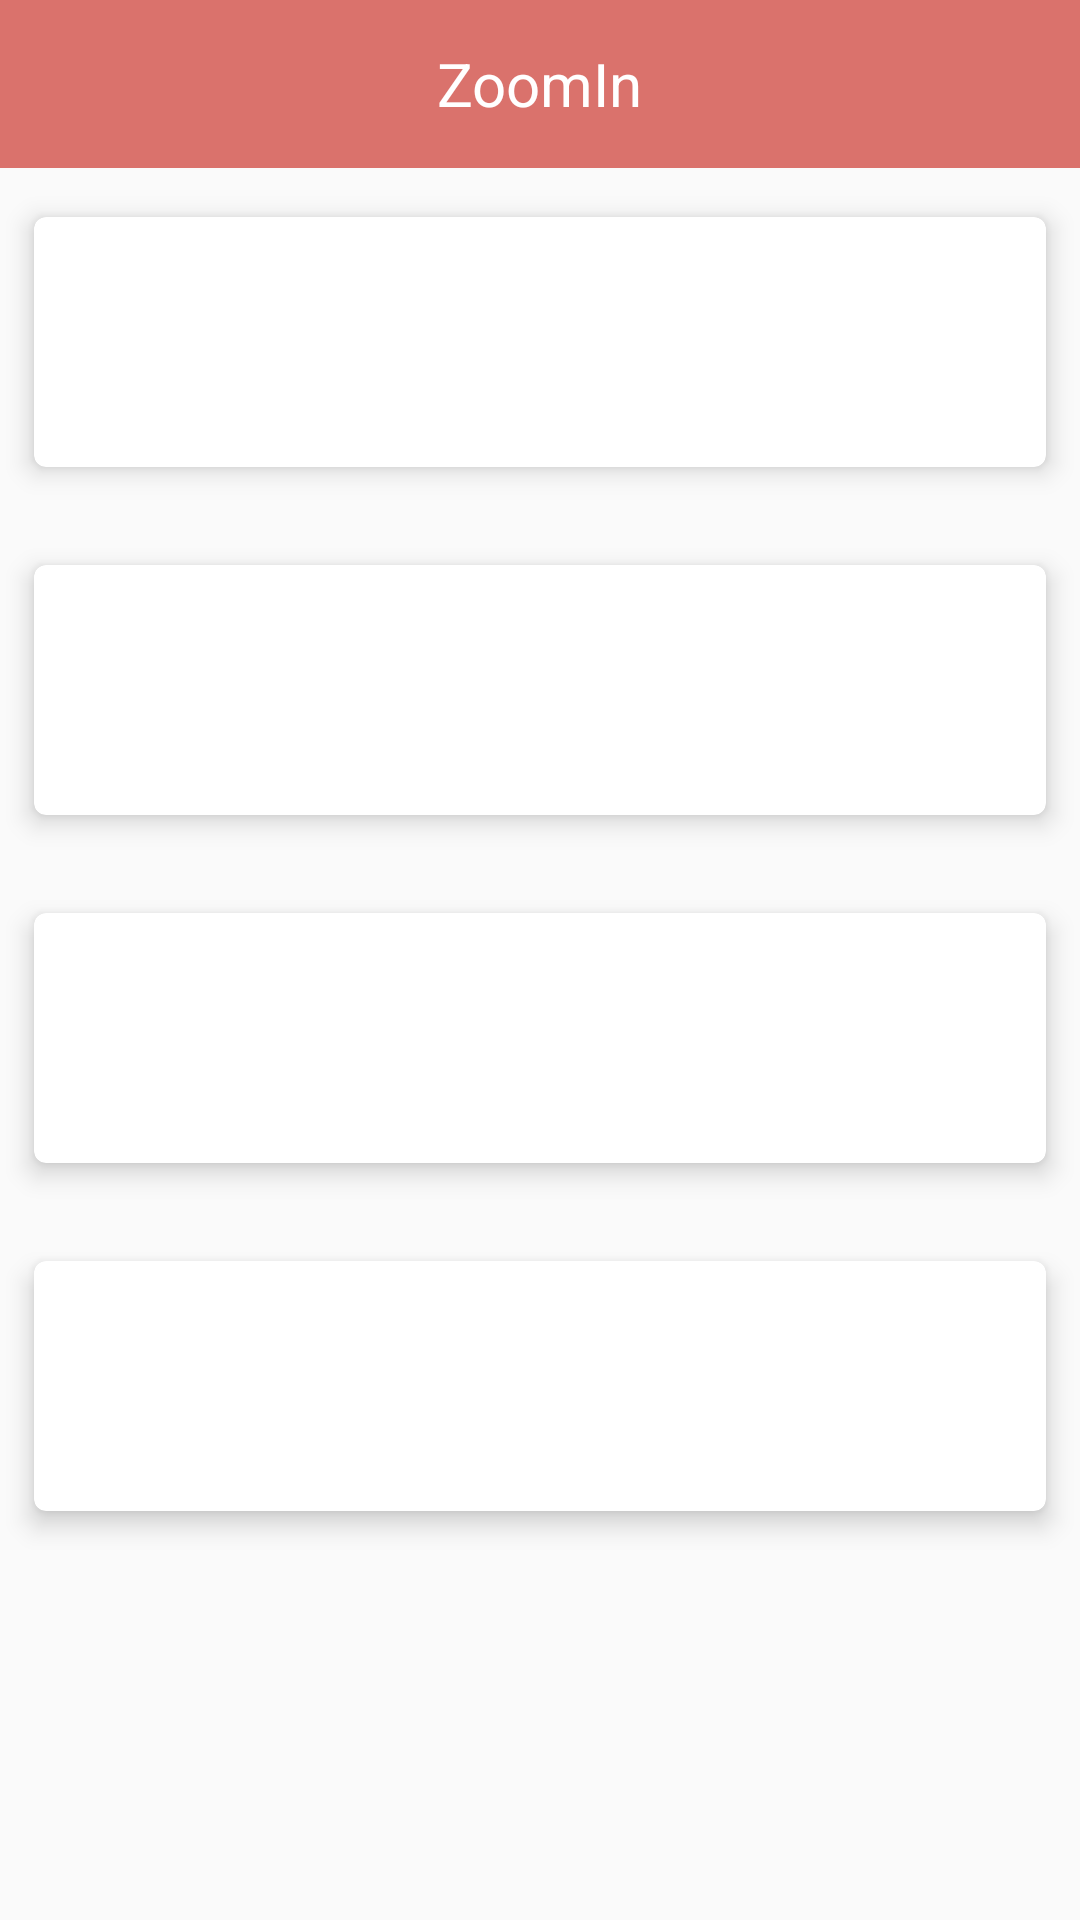

Here is an Android app screen rendered from its layout file. Give the layout XML and the strings, colors and styles it references.
<!-- AndroidManifest.xml: application theme Theme.AppCompat.Light.NoActionBar -->
<!-- res/layout/test.xml -->
<?xml version="1.0" encoding="utf-8"?>
<RelativeLayout xmlns:android="http://schemas.android.com/apk/res/android"
    android:layout_width="match_parent"
    android:layout_height="wrap_content"
    xmlns:app="http://schemas.android.com/apk/res-auto">

    <include layout="@layout/title_layout" />

    <LinearLayout
        android:layout_width="match_parent"
        android:layout_height="match_parent"
        android:layout_below="@id/title_rout"
        android:orientation="vertical">


        <android.support.v7.widget.CardView
            android:id="@+id/like_recommend1"
            android:layout_width="match_parent"
            android:layout_height="wrap_content"
            android:layout_gravity="center"
            app:cardCornerRadius="4dp"
            app:cardElevation="5dp"
            app:cardMaxElevation="10dp"
            app:cardPreventCornerOverlap="true"
            app:cardUseCompatPadding="true">

            <LinearLayout
                android:layout_width="match_parent"
                android:layout_height="wrap_content">
                <ImageView
                    android:id="@+id/like_movie_pic1"
                    android:layout_width="150dp"
                    android:layout_height="match_parent"
                    android:scaleType="centerCrop"
                    android:layout_margin="5dp" />

                <LinearLayout
                    android:layout_width="match_parent"
                    android:layout_height="match_parent"
                    android:orientation="vertical">

                    <TextView
                        android:id="@+id/like_movie_name1"
                        android:layout_width="match_parent"
                        android:layout_height="wrap_content"
                        android:padding="5dp"
                        android:textSize="18sp"
                        android:textStyle="bold" />

                    <TextView
                        android:id="@+id/like_movie_introduce1"
                        android:layout_width="match_parent"
                        android:layout_height="wrap_content"
                        android:padding="15dp" />
                </LinearLayout>
            </LinearLayout>
        </android.support.v7.widget.CardView>

        <android.support.v7.widget.CardView
            android:id="@+id/like_recommend2"
            android:layout_width="match_parent"
            android:layout_height="wrap_content"
            android:layout_gravity="center"
            app:cardCornerRadius="4dp"
            app:cardElevation="5dp"
            app:cardMaxElevation="10dp"
            app:cardPreventCornerOverlap="true"
            app:cardUseCompatPadding="true">

            <LinearLayout
                android:layout_width="match_parent"
                android:layout_height="wrap_content">
                <ImageView
                    android:id="@+id/like_movie_pic2"
                    android:layout_width="150dp"
                    android:layout_height="match_parent"
                    android:scaleType="centerCrop"
                    android:layout_margin="5dp" />

                <LinearLayout
                    android:layout_width="match_parent"
                    android:layout_height="match_parent"
                    android:orientation="vertical">

                    <TextView
                        android:id="@+id/like_movie_name2"
                        android:layout_width="match_parent"
                        android:layout_height="wrap_content"
                        android:padding="5dp"
                        android:textSize="18sp"
                        android:textStyle="bold" />

                    <TextView
                        android:id="@+id/like_movie_introduce2"
                        android:layout_width="match_parent"
                        android:layout_height="wrap_content"
                        android:padding="15dp" />
                </LinearLayout>
            </LinearLayout>
        </android.support.v7.widget.CardView>

        <android.support.v7.widget.CardView
            android:id="@+id/like_recommend3"
            android:layout_width="match_parent"
            android:layout_height="wrap_content"
            android:layout_gravity="center"
            app:cardCornerRadius="4dp"
            app:cardElevation="5dp"
            app:cardMaxElevation="10dp"
            app:cardPreventCornerOverlap="true"
            app:cardUseCompatPadding="true">

            <LinearLayout
                android:layout_width="match_parent"
                android:layout_height="wrap_content">
                <ImageView
                    android:id="@+id/like_movie_pic3"
                    android:layout_width="150dp"
                    android:layout_height="match_parent"
                    android:scaleType="centerCrop"
                    android:layout_margin="5dp" />

                <LinearLayout
                    android:layout_width="match_parent"
                    android:layout_height="match_parent"
                    android:orientation="vertical">

                    <TextView
                        android:id="@+id/like_movie_name3"
                        android:layout_width="match_parent"
                        android:layout_height="wrap_content"
                        android:padding="5dp"
                        android:textSize="18sp"
                        android:textStyle="bold" />

                    <TextView
                        android:id="@+id/like_movie_introduce3"
                        android:layout_width="match_parent"
                        android:layout_height="wrap_content"
                        android:padding="15dp" />
                </LinearLayout>
            </LinearLayout>
        </android.support.v7.widget.CardView>

        <android.support.v7.widget.CardView
            android:id="@+id/like_recommend4"
            android:layout_width="match_parent"
            android:layout_height="wrap_content"
            android:layout_gravity="center"
            app:cardCornerRadius="4dp"
            app:cardElevation="5dp"
            app:cardMaxElevation="10dp"
            app:cardPreventCornerOverlap="true"
            app:cardUseCompatPadding="true">

            <LinearLayout
                android:layout_width="match_parent"
                android:layout_height="wrap_content">
                <ImageView
                    android:id="@+id/like_movie_pic4"
                    android:layout_width="150dp"
                    android:layout_height="match_parent"
                    android:scaleType="centerCrop"
                    android:layout_margin="5dp" />

                <LinearLayout
                    android:layout_width="match_parent"
                    android:layout_height="match_parent"
                    android:orientation="vertical">

                    <TextView
                        android:id="@+id/like_movie_name4"
                        android:layout_width="match_parent"
                        android:layout_height="wrap_content"
                        android:padding="5dp"
                        android:textSize="18sp"
                        android:textStyle="bold" />

                    <TextView
                        android:id="@+id/like_movie_introduce4"
                        android:layout_width="match_parent"
                        android:layout_height="wrap_content"
                        android:padding="15dp" />
                </LinearLayout>
            </LinearLayout>
        </android.support.v7.widget.CardView>

    </LinearLayout>
</RelativeLayout>
<!-- res/layout/title_layout.xml (included above) -->
<?xml version="1.0" encoding="utf-8"?>
<RelativeLayout xmlns:android="http://schemas.android.com/apk/res/android"
    android:id="@+id/title_rout"
    android:layout_width="match_parent"
    android:layout_height="56dp"
    android:background="@color/colorTheme"
    android:orientation="horizontal">

    <ImageButton
        android:id="@+id/title_imv"
        android:src="@drawable/ic_before"
        android:layout_width="52dp"
        android:layout_height="match_parent"
        android:layout_alignParentStart="true"
        android:layout_alignParentTop="true"
        android:layout_marginStart="0dp"
        android:layout_marginTop="0dp"
        android:background="@drawable/item_teal_selector_no_bord" />

    <TextView
        android:id="@+id/title_center_text_tv"
        android:layout_width="wrap_content"
        android:layout_height="wrap_content"
        android:layout_centerInParent="true"
        android:text="ZoomIn"
        android:textColor="@color/white"
        android:textSize="20sp"/>

    <TextView
        android:id="@+id/title_right_text_tv"
        android:layout_width="73dp"
        android:layout_height="43dp"
        android:layout_alignParentRight="true"
        android:layout_alignParentBottom="true"
        android:layout_marginRight="0dp"
        android:layout_marginBottom="0dp"
        android:text=""
        android:textAlignment="center"
        android:textColor="@color/white"
        android:textSize="20sp" />
</RelativeLayout>
<!-- resources referenced by this layout -->
<resources>
  <color name="colorTheme">#da726c</color>
  <color name="white">#FFFFFF</color>
  <!-- drawable item_teal_selector_no_bord (drawable) -->
  <?xml version="1.0" encoding="utf-8"?>
  <selector xmlns:android="http://schemas.android.com/apk/res/android">
      
      <item android:state_pressed="true">
          <shape>
              
              <solid android:color="@color/colorTheme2"/>
          </shape>
      </item>
  
      
      <item android:state_focused="true">
          <shape>
              
              <solid android:color="@color/colorTheme1"/>
  
          </shape>
      </item>
  
      
      <item>
          <shape>
              <solid android:color="@color/colorTheme"/>
          </shape>
      </item>
  
  </selector>
  <color name="colorTheme2">#d2817c</color>
  <color name="colorTheme1">#d48783</color>
</resources>
